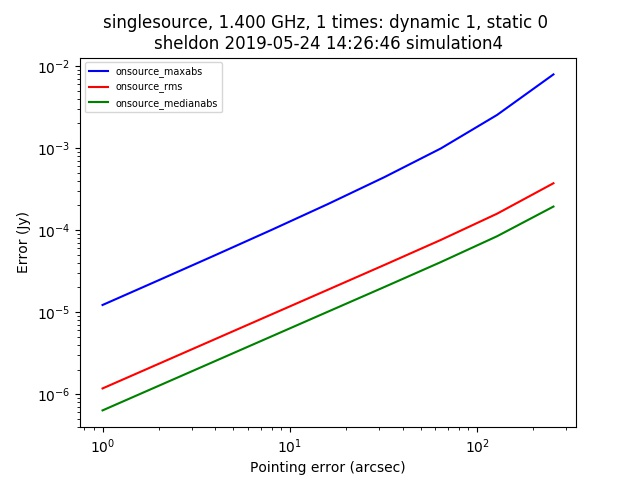

The table this chart was drawn from, first rows:
context, nb_name, plotfile, hostname, epoch, npixel, pb_npixel, flux_limit, global_pe, static_pe, dynamic_pe, snapshot, opposite, static_pointing_error, dynamic_pointing_error, global_pointing_error, onsource_maxabs, onsource_rms, onsource_medianabs, onsource_abscentral
singlesource, pointing_simulation.py, ./pointingsimulation_sheldon_0.jpg, sheldon, 2019-05-24 14:26:46, 512, 4096, 1.0, [0. 0.], 0.0, 1.0, True, False, 0.0, 1.0, [0. 0.], 1.2234182978349618e-05, 1.176864930523859e-06, 6.352841507927812e-07, 1.1806011114701167e-05
singlesource, pointing_simulation.py, ./pointingsimulation_sheldon_0.jpg, sheldon, 2019-05-24 14:26:46, 512, 4096, 1.0, [0. 0.], 0.0, 1.0, True, False, 0.0, 2.0, [0. 0.], 2.4570399129371467e-05, 2.353245755371226e-06, 1.2704630611452277e-06, 2.3274741141793286e-05
singlesource, pointing_simulation.py, ./pointingsimulation_sheldon_0.jpg, sheldon, 2019-05-24 14:26:46, 512, 4096, 1.0, [0. 0.], 0.0, 1.0, True, False, 0.0, 4.0, [0. 0.], 4.954883361398468e-05, 4.704697633533904e-06, 2.5393064431526126e-06, 4.5200295568025825e-05
singlesource, pointing_simulation.py, ./pointingsimulation_sheldon_0.jpg, sheldon, 2019-05-24 14:26:46, 512, 4096, 1.0, [0. 0.], 0.0, 1.0, True, False, 0.0, 8.0, [0. 0.], 0.0001007, 9.40336160938964e-06, 5.075600291188654e-06, 8.500341607341511e-05
singlesource, pointing_simulation.py, ./pointingsimulation_sheldon_0.jpg, sheldon, 2019-05-24 14:26:46, 512, 4096, 1.0, [0. 0.], 0.0, 1.0, True, False, 0.0, 16.0, [0. 0.], 0.000208, 1.879174180636964e-05, 1.0146142980937122e-05, 0.0001484
singlesource, pointing_simulation.py, ./pointingsimulation_sheldon_0.jpg, sheldon, 2019-05-24 14:26:46, 512, 4096, 1.0, [0. 0.], 0.0, 1.0, True, False, 0.0, 32.0, [0. 0.], 0.000442, 3.759688093944356e-05, 2.025737991956498e-05, 0.0002105
singlesource, pointing_simulation.py, ./pointingsimulation_sheldon_0.jpg, sheldon, 2019-05-24 14:26:46, 512, 4096, 1.0, [0. 0.], 0.0, 1.0, True, False, 0.0, 64.0, [0. 0.], 0.0009875, 7.582937599679229e-05, 4.0722522453273204e-05, 7.556712100824198e-05
singlesource, pointing_simulation.py, ./pointingsimulation_sheldon_0.jpg, sheldon, 2019-05-24 14:26:46, 512, 4096, 1.0, [0. 0.], 0.0, 1.0, True, False, 0.0, 128.0, [0. 0.], 0.002534, 0.0001586, 8.422501704069102e-05, 0.001226
singlesource, pointing_simulation.py, ./pointingsimulation_sheldon_0.jpg, sheldon, 2019-05-24 14:26:46, 512, 4096, 1.0, [0. 0.], 0.0, 1.0, True, False, 0.0, 256.0, [0. 0.], 0.007898, 0.0003725, 0.0001937, 0.007872
